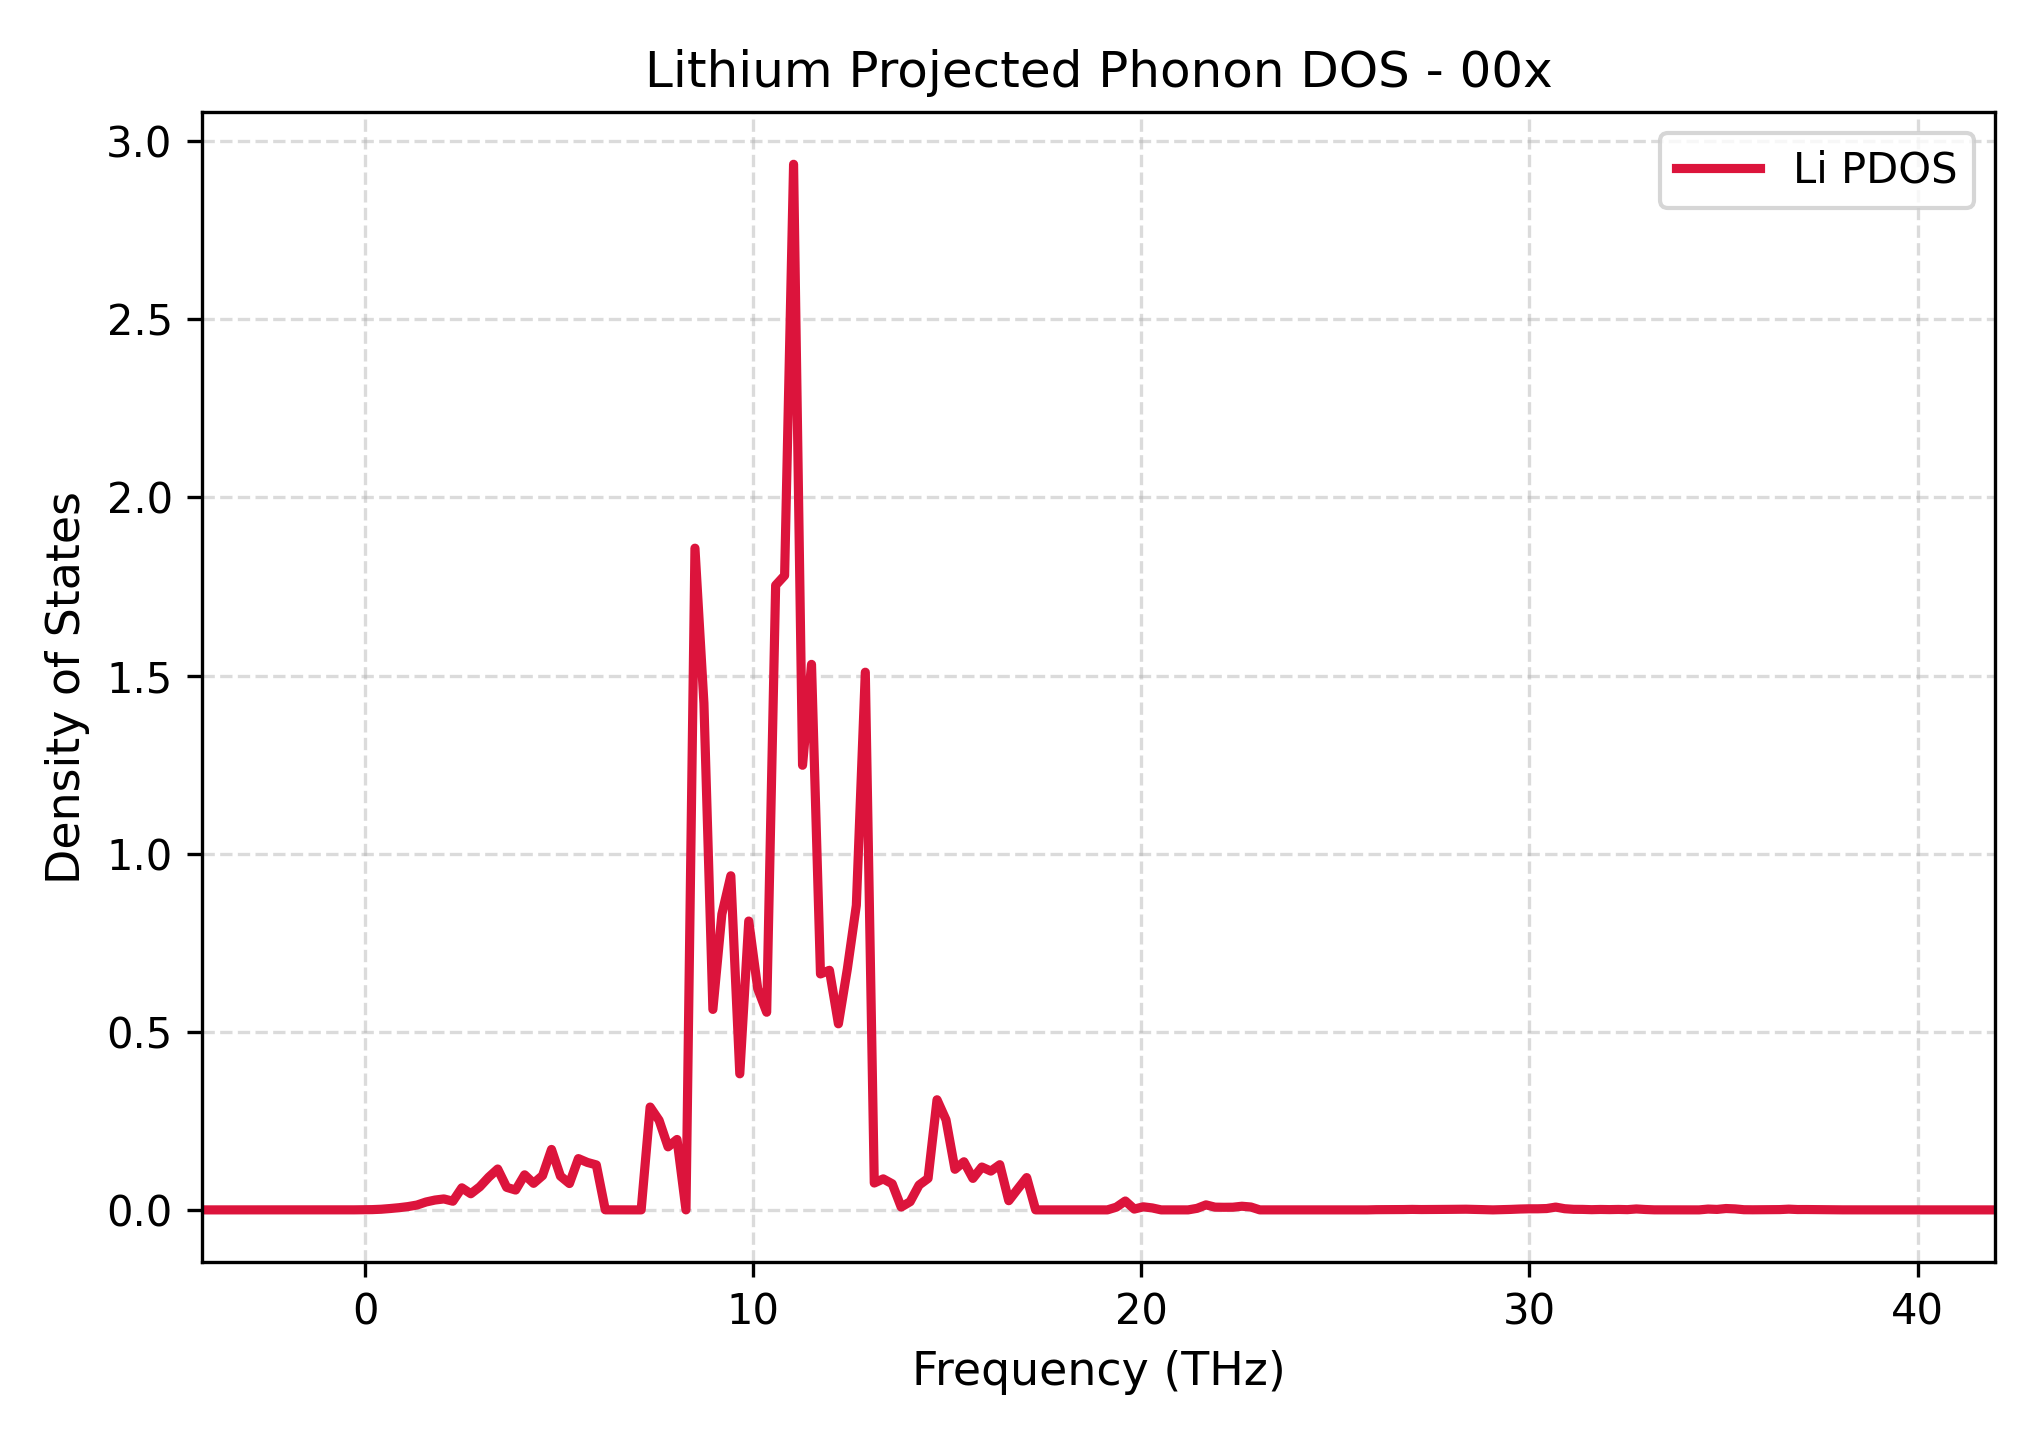

Values plotted in this chart, from the file beside it:
Frequency_THz, Lithium_PDOS
-4.214, 0.0
-3.983, 0.0
-3.752, 0.0
-3.521, 0.0
-3.29, 0.0
-3.059, 0.0
-2.828, 0.0
-2.597, 0.0
-2.366, 0.0
-2.135, 0.0
-1.904, 0.0
-1.673, 0.0
-1.442, 0.0
-1.211, 0.0
-0.9795, 0.0
-0.7484, 0.0
-0.5173, 0.0
-0.2863, 0.000116
-0.05525, 0.0003918
0.1758, 0.0007448
0.4069, 0.001814
0.6379, 0.003837
0.869, 0.006187
1.1, 0.009276
1.331, 0.01364
1.562, 0.02211
1.793, 0.02762
2.024, 0.03075
2.255, 0.0243
2.486, 0.06196
2.717, 0.04526
2.948, 0.06478
3.179, 0.09189
3.411, 0.1147
3.642, 0.06326
3.873, 0.05568
4.104, 0.09847
4.335, 0.07455
4.566, 0.09628
4.797, 0.1697
5.028, 0.09479
5.259, 0.07397
5.49, 0.144
5.721, 0.1332
5.952, 0.1263
6.183, 0.0001447
6.414, 0.0
6.645, 0.0
6.876, 0.0
7.107, 0.0
7.338, 0.2887
7.569, 0.2514
7.8, 0.177
8.032, 0.1977
8.263, 0.0
8.494, 1.858
8.725, 1.422
8.956, 0.5628
9.187, 0.8298
9.418, 0.9379
... 141 more rows
